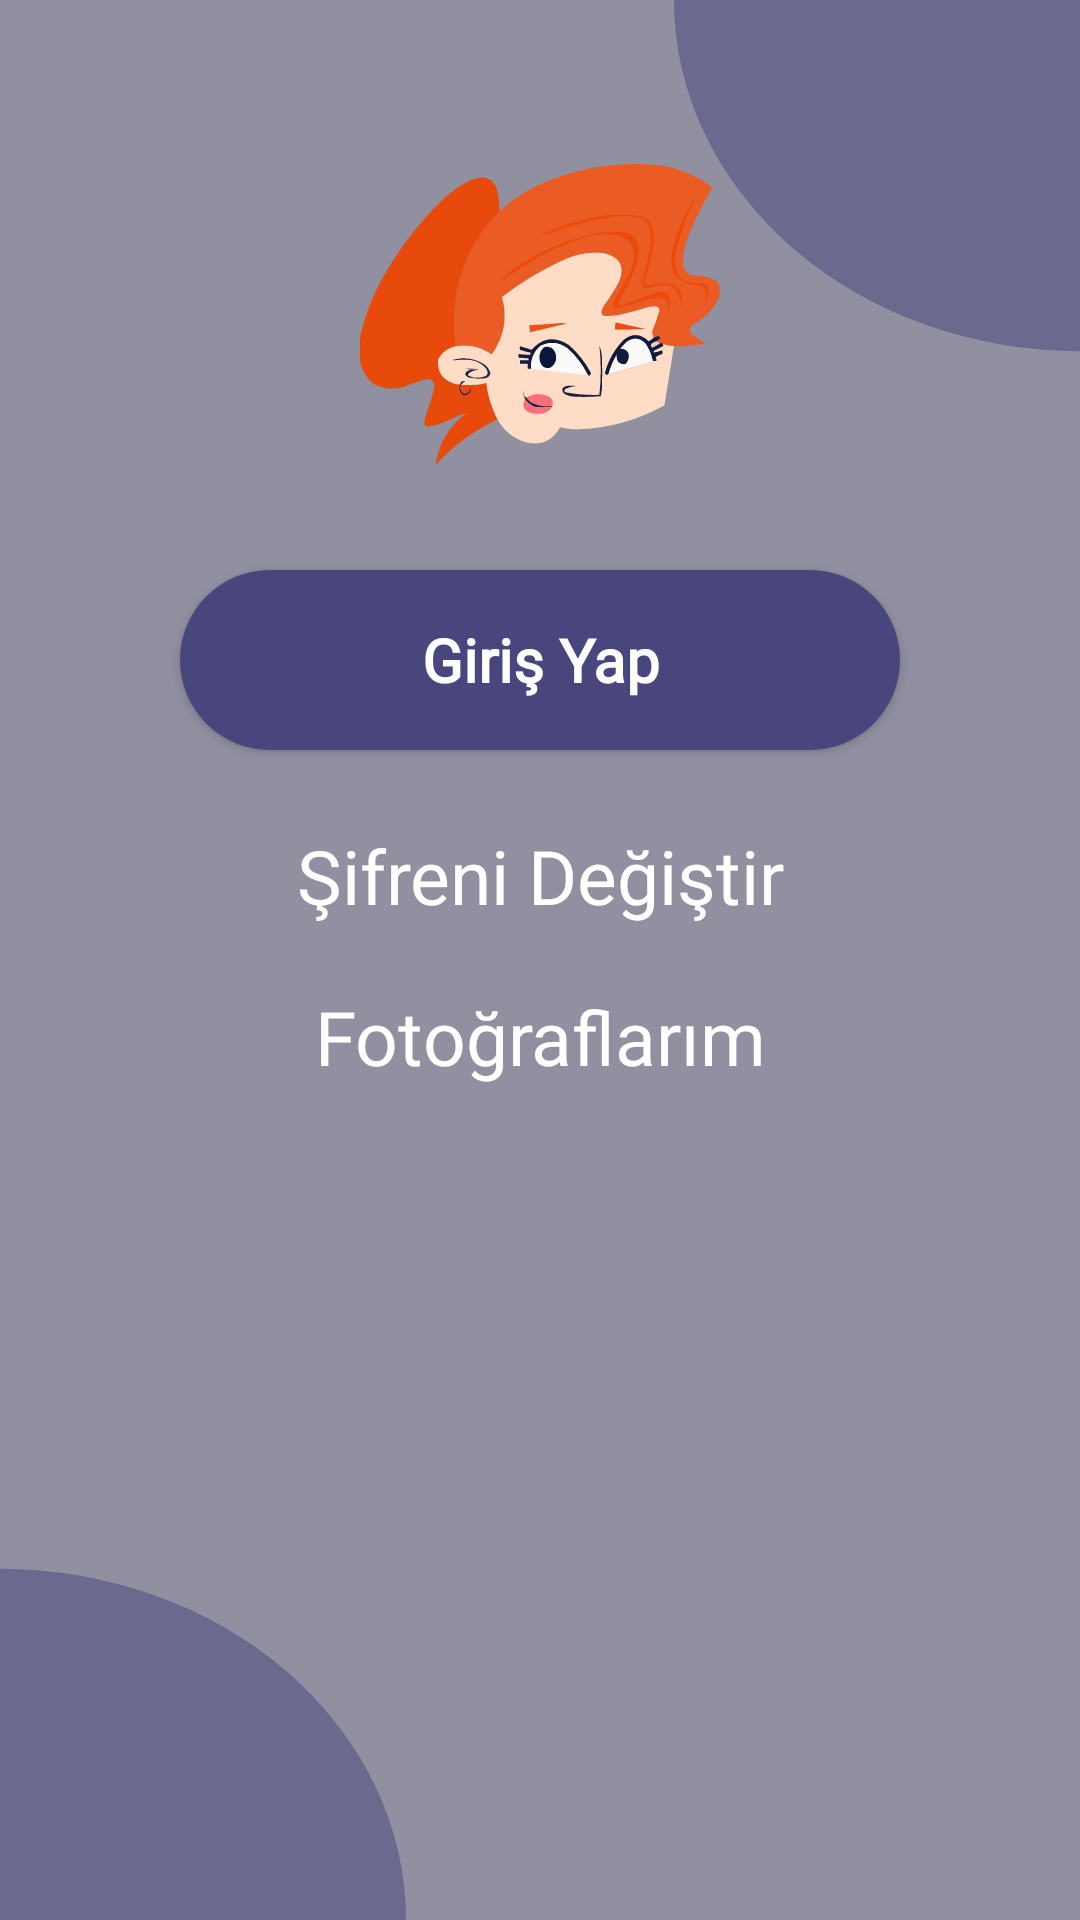

Android layout source for this screen:
<!-- AndroidManifest.xml: application theme Theme.MyDiary -->
<!-- res/layout/fragment_profile.xml -->
<?xml version="1.0" encoding="utf-8"?>
<androidx.constraintlayout.widget.ConstraintLayout
    xmlns:android="http://schemas.android.com/apk/res/android"
    xmlns:tools="http://schemas.android.com/tools"
    android:layout_width="match_parent"
    android:layout_height="match_parent"
    xmlns:app="http://schemas.android.com/apk/res-auto"
    tools:context=".view.ProfileFragment">

    <ImageView
        android:id="@+id/profile_ellipse"
        android:layout_width="150dp"
        android:layout_height="150dp"
        android:layout_marginTop="30dp"
        app:layout_constraintEnd_toEndOf="parent"
        app:layout_constraintStart_toStartOf="parent"
        app:layout_constraintTop_toTopOf="parent"
        app:srcCompat="@drawable/profile_ellipse"
        android:layout_below="@+id/select_avatar"
        android:contentDescription="@null" />

    <ImageButton
        android:id="@+id/select_avatar"
        android:background="@color/transparent"
        android:layout_width="120dp"
        android:layout_height="120dp"
        android:layout_marginTop="45dp"
        app:layout_constraintEnd_toEndOf="parent"
        app:layout_constraintStart_toStartOf="parent"
        app:layout_constraintTop_toTopOf="parent"
        android:scaleType="fitXY"
        app:srcCompat="@drawable/woman_1"
        android:contentDescription="@string/avatar_image_contentDescription" />


    <TextView
        android:id="@+id/email_address"
        android:layout_width="wrap_content"
        android:layout_height="wrap_content"
        android:text="@string/email_example"
        android:fontFamily="@font/roboto_medium"
        android:textSize="15sp"
        android:textColor="@color/main_color"
        android:textAlignment="center"
        app:layout_constraintStart_toStartOf="parent"
        app:layout_constraintEnd_toEndOf="parent"
        app:layout_constraintBottom_toTopOf="@+id/change_password"
        app:layout_constraintTop_toBottomOf="@id/profile_ellipse"
        android:layout_marginTop="10dp"
        android:layout_marginBottom="10dp"/>

    <Button
        android:id="@+id/login"
        style="@style/mainTextStyle"
        android:layout_width="match_parent"
        android:layout_height="60dp"
        android:layout_marginHorizontal="60dp"
        android:background="@drawable/main_button"
        android:text="@string/login"
        android:layout_marginTop="10dp"
        app:layout_constraintBottom_toTopOf="@+id/change_password"
        app:layout_constraintTop_toBottomOf="@+id/profile_ellipse" />

    <TextView
        android:id="@+id/change_password"
        style="@style/profileTextStyle"
        android:layout_width="wrap_content"
        android:layout_height="wrap_content"
        android:text="@string/change_password"
        app:layout_constraintStart_toStartOf="parent"
        app:layout_constraintEnd_toEndOf="parent"
        app:layout_constraintTop_toBottomOf="@id/login"
        android:layout_marginTop="25dp"/>

    <TextView
        android:id="@+id/my_photos"
        style="@style/profileTextStyle"
        android:layout_width="wrap_content"
        android:layout_height="wrap_content"
        android:text="@string/my_photos"
        app:layout_constraintStart_toStartOf="parent"
        app:layout_constraintEnd_toEndOf="parent"
        app:layout_constraintTop_toBottomOf="@id/change_password"
        android:layout_marginTop="20dp"/>

</androidx.constraintlayout.widget.ConstraintLayout>
<!-- resources referenced by this layout -->
<resources>
  <color name="main_color">#49467E</color>
  <color name="transparent">#00000000</color>
  <!-- drawable main_button (drawable) -->
  <?xml version="1.0" encoding="utf-8"?>
  <shape xmlns:android="http://schemas.android.com/apk/res/android"
      android:shape="rectangle" >
      <corners android:radius="77dp" />
      <solid android:color="@color/main_color" />
  </shape>
  <!-- drawable woman_1: vector/xml drawable (drawable, 13443 chars, omitted) -->
  <string name="avatar_image_contentDescription">Avatar Resmi</string>
  <string name="change_password">Şifreni Değiştir</string>
  <string name="email_example">email.email@md.com</string>
  <string name="login">Giriş Yap</string>
  <string name="my_photos">Fotoğraflarım</string>
  <style name="mainTextStyle" parent="Theme.MaterialComponents.DayNight.NoActionBar">
          <item name="android:fontFamily">@font/roboto_medium</item>
          <item name="android:textSize">20sp</item>
          <item name="android:textStyle">bold</item>
          <item name="android:textColor">@color/white</item>
          <item name="android:textAlignment">center</item>
      </style>
  <style name="profileTextStyle" parent="Theme.MaterialComponents.DayNight.NoActionBar">
          <item name="android:fontFamily">@font/roboto_medium</item>
          <item name="android:textSize">25sp</item>
          <item name="android:textColor">@color/white</item>
          <item name="android:textAlignment">center</item>
          <item name="android:gravity">center</item>
      </style>
  <style name="Theme.MyDiary" parent="Theme.Material3.DayNight.NoActionBar">
          <item name="colorPrimary">@color/main_color</item>
          <item name="android:windowBackground">@drawable/main_background</item>
          <item name="floatingActionButtonStyle">@style/FloatingActionButtonStyle</item>
      </style>
  <color name="white">#FFFFFFFF</color>
  <!-- drawable main_background (drawable) -->
  <vector xmlns:android="http://schemas.android.com/apk/res/android"
      xmlns:tools="http://schemas.android.com/tools"
      android:width="1080dp"
      android:height="2220dp"
      android:viewportWidth="1080"
      android:viewportHeight="2220"
      tools:ignore="VectorRaster">
      <group>
          <path
              android:fillColor="@color/main_background"
              android:pathData="M0 0H1080V2220H0z"/>
          <path
              android:fillColor="@color/main_background_ellipse"
              android:pathData="M0 1814A406 406 0 1 0 0 2626 406 406 0 1 0 0 1814z"/>
          <path
              android:fillColor="@color/main_background_ellipse"
              android:pathData="M1080-406A406 406 0 1 0 1080 406 406 406 0 1 0 1080-406z"/>
      </group>
  </vector>
  <style name="FloatingActionButtonStyle" parent="Widget.Design.FloatingActionButton">
          <item name="shapeAppearanceOverlay">@style/floatingActionButton</item>
          <item name="backgroundTint">@color/main_color</item>
          <item name="tint">@color/white</item>
      </style>
  <color name="main_background">#9190A1</color>
  <color name="main_background_ellipse">#8549467E</color>
  <style name="floatingActionButton" parent="ShapeAppearance.MaterialComponents.SmallComponent">
          <item name="cornerSize">50%</item>
      </style>
</resources>
